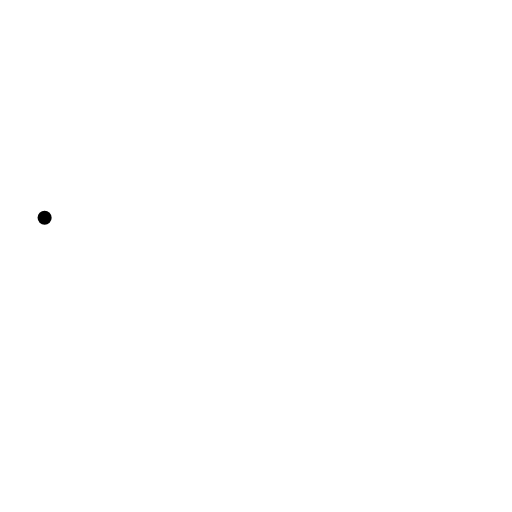
t = 0.00 s
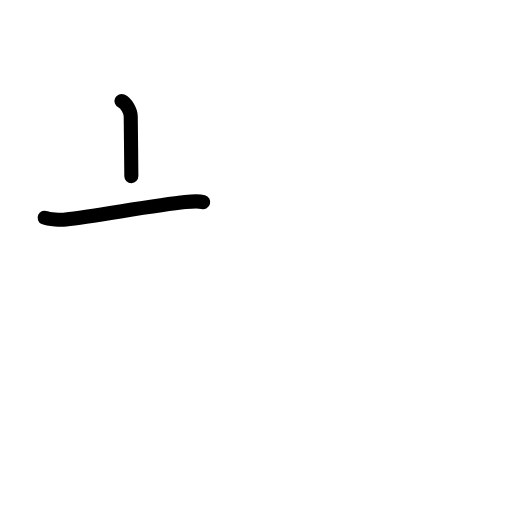
t = 1.63 s
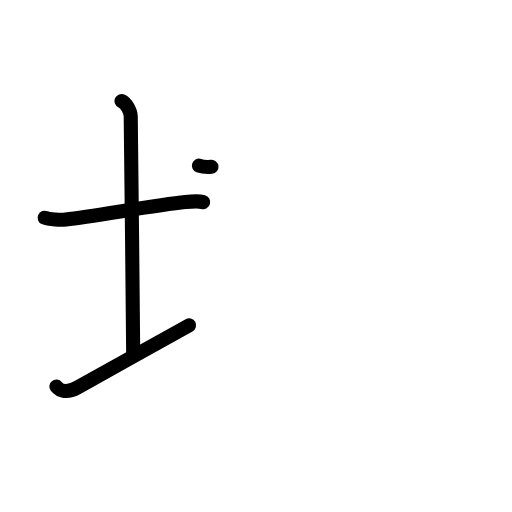
t = 3.17 s
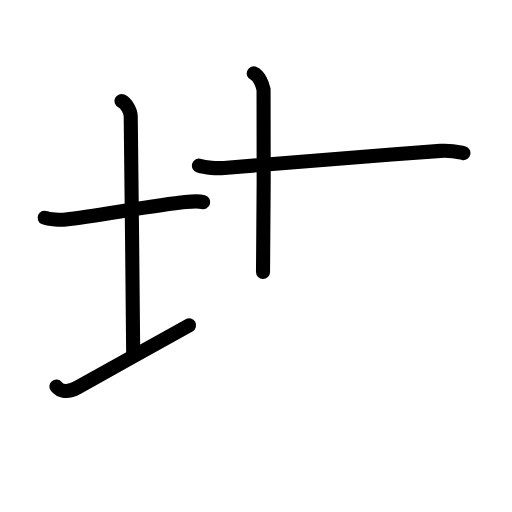
t = 4.75 s
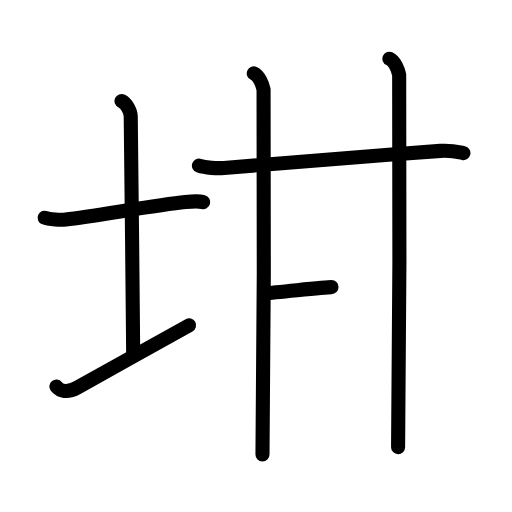
t = 6.50 s
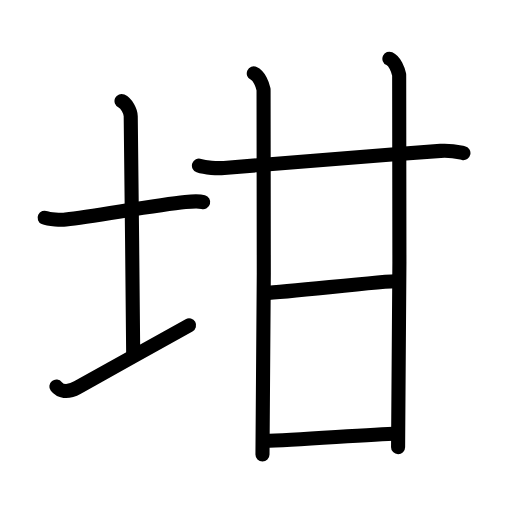
t = 8.00 s

The animated SVG that drew these frames (rendered in a browser with its animation timeline set to each time). Animation: 23 SMIL elements (animate=23); one cycle of 8.00 s.

<?xml version="1.0" encoding="UTF-8"?>
<!--
AniKanjiVG is licensed by CC-BY-SA Paul C. Sommerhoff (https://bitbucket.org/sommerhoff/anikanjivg).
AniKanjiVG uses KanjiVG which is licensed by CC-BY-SA Ulrich Apel (http://kanjivg.tagaini.net).
See also http://creativecommons.org/licenses/by-sa/3.0/
-->
<svg xmlns:kvg='http://kanjivg.tagaini.net' xmlns='http://www.w3.org/2000/svg' width='109' height='109' viewBox='0 0 109 109' style='fill:none;stroke:#000000;stroke-width:3;stroke-linecap:round;stroke-linejoin:round;' id="kvg:kanji_05769"><g id="kvg:05769" kvg:element="坩"><g id="kvg:05769-g1" kvg:element="土" kvg:variant="true" kvg:position="left" kvg:radical="general"><path id="kvg:05769-s1" kvg:type="㇐" d="M9.5,46.35c0.88,0.41,3.62,0.49,4.5,0.38c6.25-0.74,19.2-3.07,25.45-3.72c1.46-0.15,3.06-0.19,3.8,0.01"><animate attributeName="d" begin="0.0s" dur="0.3333333333333333s" from="M9.5,46.35C9.5,46.35,9.5,46.35,9.5,46.35" to="M9.5,46.35c0.88,0.41,3.62,0.49,4.5,0.38" />
<animate attributeName="d" begin="0.3333333333333333s" dur="0.3333333333333333s" from="M9.5,46.35c0.88,0.41,3.62,0.49,4.5,0.38c0,0,0,0,0,0,0" to="M9.5,46.35c0.88,0.41,3.62,0.49,4.5,0.38c6.25-0.74,19.2-3.07,25.45-3.72" />
<animate attributeName="d" begin="0.6666666666666666s" dur="0.3333333333333333s" from="M9.5,46.35c0.88,0.41,3.62,0.49,4.5,0.38c6.25-0.74,19.2-3.07,25.45-3.72c0,0,0,0,0,0,0" to="M9.5,46.35c0.88,0.41,3.62,0.49,4.5,0.38c6.25-0.74,19.2-3.07,25.45-3.72c1.46-0.15,3.06-0.19,3.8,0.01" />
</path>
<path id="kvg:05769-s2" kvg:type="㇑a" d="M25.87,21.5c1.09,0.5,1.96,2.23,1.96,3.25c0,7.25,0.53,40.25,0.53,51"><animate attributeName="d" begin="1.0s" dur="0.5s" from="M25.87,21.5C25.87,21.5,25.87,21.5,25.87,21.5" to="M25.87,21.5c1.09,0.5,1.96,2.23,1.96,3.25" />
<animate attributeName="d" begin="1.5s" dur="0.5s" from="M25.87,21.5c1.09,0.5,1.96,2.23,1.96,3.25c0,0,0,0,0,0,0" to="M25.87,21.5c1.09,0.5,1.96,2.23,1.96,3.25c0,7.25,0.53,40.25,0.53,51" />
<animate attributeName="d" begin="0s" dur="1.0s" from="M-100,-100" to="M-100,-100" />
</path>
<path id="kvg:05769-s3" kvg:type="㇀/㇐" d="M12,82.29c0.75,0.96,2.25,1.46,4.5,0.21C22.75,79,34,72.75,40.25,69.25"><animate attributeName="d" begin="2.0s" dur="0.5s" from="M12,82.29C12,82.29,12,82.29,12,82.29" to="M12,82.29c0.75,0.96,2.25,1.46,4.5,0.21" />
<animate attributeName="d" begin="2.5s" dur="0.5s" from="M12,82.29c0.75,0.96,2.25,1.46,4.5,0.21c0,0,0,0,0,0,0" to="M12,82.29c0.75,0.96,2.25,1.46,4.5,0.21C22.75,79,34,72.75,40.25,69.25" />
<animate attributeName="d" begin="0s" dur="2.0s" from="M-100,-100" to="M-100,-100" />
</path>
</g>
<g id="kvg:05769-g2" kvg:element="甘" kvg:position="right"><g id="kvg:05769-g3" kvg:element="廿" kvg:part="1"><g id="kvg:05769-g4" kvg:element="十"><path id="kvg:05769-s4" kvg:type="㇐" d="M42.35,35.26c1.39,0.49,3.95,0.61,5.34,0.49c10.26-0.9,29.28-2.44,46.09-3.63c2.32-0.16,3.71,0.23,4.88,0.48"><animate attributeName="d" begin="3.0s" dur="0.3333333333333333s" from="M42.35,35.26C42.35,35.26,42.35,35.26,42.35,35.26" to="M42.35,35.26c1.39,0.49,3.95,0.61,5.34,0.49" />
<animate attributeName="d" begin="3.3333333333333335s" dur="0.3333333333333333s" from="M42.35,35.26c1.39,0.49,3.95,0.61,5.34,0.49c0,0,0,0,0,0,0" to="M42.35,35.26c1.39,0.49,3.95,0.61,5.34,0.49c10.26-0.9,29.28-2.44,46.09-3.63" />
<animate attributeName="d" begin="3.6666666666666665s" dur="0.3333333333333333s" from="M42.35,35.26c1.39,0.49,3.95,0.61,5.34,0.49c10.26-0.9,29.28-2.44,46.09-3.63c0,0,0,0,0,0,0" to="M42.35,35.26c1.39,0.49,3.95,0.61,5.34,0.49c10.26-0.9,29.28-2.44,46.09-3.63c2.32-0.16,3.71,0.23,4.88,0.48" />
<animate attributeName="d" begin="0s" dur="3.0s" from="M-100,-100" to="M-100,-100" />
</path>
<path id="kvg:05769-s5" kvg:type="㇑" d="M54.03,15.63c1.16,0.52,1.85,2.36,2.08,3.41c0.23,1.05,0,71.14-0.23,77.71"><animate attributeName="d" begin="4.0s" dur="0.5s" from="M54.03,15.63C54.03,15.63,54.03,15.63,54.03,15.63" to="M54.03,15.63c1.16,0.52,1.85,2.36,2.08,3.41" />
<animate attributeName="d" begin="4.5s" dur="0.5s" from="M54.03,15.63c1.16,0.52,1.85,2.36,2.08,3.41c0,0,0,0,0,0,0" to="M54.03,15.63c1.16,0.52,1.85,2.36,2.08,3.41c0.23,1.05,0,71.14-0.23,77.71" />
<animate attributeName="d" begin="0s" dur="4.0s" from="M-100,-100" to="M-100,-100" />
</path>
</g>
<path id="kvg:05769-s6" kvg:type="㇑" d="M82.9,12.5c1.16,0.53,1.85,2.36,2.08,3.42c0.23,1.05,0,72.72-0.23,79.28"><animate attributeName="d" begin="5.0s" dur="0.5s" from="M82.9,12.5C82.9,12.5,82.9,12.5,82.9,12.5" to="M82.9,12.5c1.16,0.53,1.85,2.36,2.08,3.42" />
<animate attributeName="d" begin="5.5s" dur="0.5s" from="M82.9,12.5c1.16,0.53,1.85,2.36,2.08,3.42c0,0,0,0,0,0,0" to="M82.9,12.5c1.16,0.53,1.85,2.36,2.08,3.42c0.23,1.05,0,72.72-0.23,79.28" />
<animate attributeName="d" begin="0s" dur="5.0s" from="M-100,-100" to="M-100,-100" />
</path>
</g>
<path id="kvg:05769-s7" kvg:type="㇐" d="M56.32,62.41c5.91-0.36,25.34-2.58,28.52-2.58"><animate attributeName="d" begin="6.0s" dur="1.0s" from="M56.32,62.41C56.32,62.41,56.32,62.41,56.32,62.41" to="M56.32,62.41c5.91-0.36,25.34-2.58,28.52-2.58" />
<animate attributeName="d" begin="0s" dur="6.0s" from="M-100,-100" to="M-100,-100" />
</path>
<g id="kvg:05769-g5" kvg:element="廿" kvg:part="2"><path id="kvg:05769-s8" kvg:type="㇐" d="M56.32,93.88c6.9-0.26,21.89-1.34,28.26-1.6"><animate attributeName="d" begin="7.0s" dur="1.0s" from="M56.32,93.88C56.32,93.88,56.32,93.88,56.32,93.88" to="M56.32,93.88c6.9-0.26,21.89-1.34,28.26-1.6" />
<animate attributeName="d" begin="0s" dur="7.0s" from="M-100,-100" to="M-100,-100" />
</path>
</g>
</g>
</g>
</svg>
